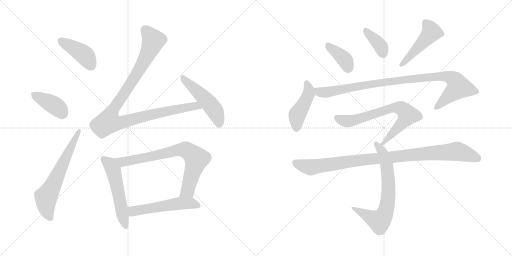
t = 0.00 s
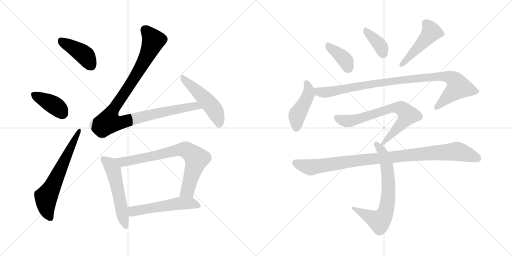
t = 2.42 s
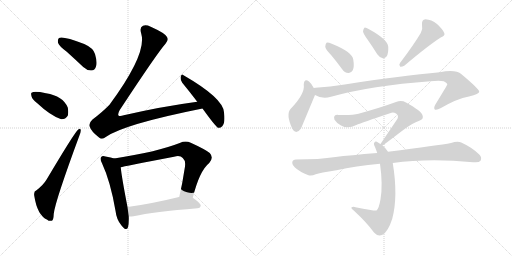
t = 4.84 s
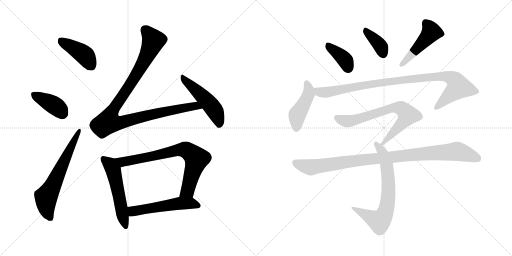
t = 7.26 s
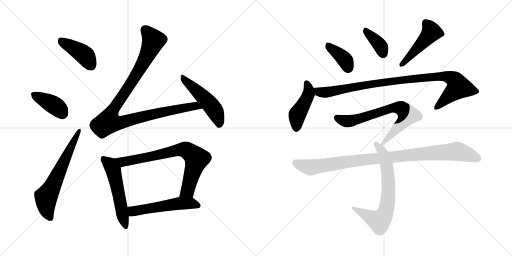
t = 9.68 s
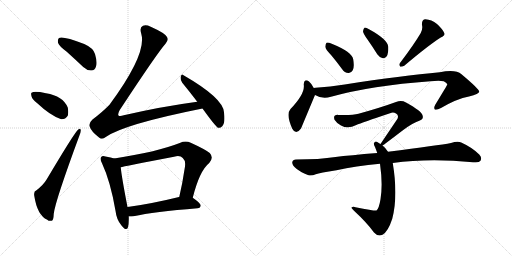
t = 12.10 s

The animated SVG that drew these frames (rendered in a browser with its animation timeline set to each time). Animation: 16 CSS @keyframes rules; one cycle of 12.10 s.

<svg version="1.1" viewBox="0 0 2048 1024" xmlns="http://www.w3.org/2000/svg">
  <g stroke="lightgray" stroke-dasharray="1,1" stroke-width="1" transform="scale(4, 4)">
    <line x1="0" y1="0" x2="256" y2="256"></line>
    <line x1="256" y1="0" x2="0" y2="256"></line>
    <line x1="128" y1="0" x2="128" y2="256"></line>
    <line x1="0" y1="128" x2="256" y2="128"></line>
    <line x1="256" y1="0" x2="512" y2="256"></line>
    <line x1="512" y1="0" x2="256" y2="256"></line>
    <line x1="384" y1="0" x2="384" y2="256"></line>
    <line x1="256" y1="128" x2="512" y2="128"></line>
  </g>
<g transform="scale(1, -1) translate(0, -850)">
   <style type="text/css">
    @keyframes keyframes0 {
      from {
       stroke: black;
       stroke-dashoffset: 421;
       stroke-width: 128;
       }
       58% {
       animation-timing-function: step-end;
       stroke: black;
       stroke-dashoffset: 0;
       stroke-width: 128;
       }
       to {
       stroke: black;
       stroke-width: 1024;
       }
       }
       #make-me-a-hanzi-animation-0 {
         animation: keyframes0 0.592611s both;
         animation-delay: 0.000000s;
         animation-timing-function: linear;
       }
    @keyframes keyframes1 {
      from {
       stroke: black;
       stroke-dashoffset: 398;
       stroke-width: 128;
       }
       56% {
       animation-timing-function: step-end;
       stroke: black;
       stroke-dashoffset: 0;
       stroke-width: 128;
       }
       to {
       stroke: black;
       stroke-width: 1024;
       }
       }
       #make-me-a-hanzi-animation-1 {
         animation: keyframes1 0.573893s both;
         animation-delay: 0.592611s;
         animation-timing-function: linear;
       }
    @keyframes keyframes2 {
      from {
       stroke: black;
       stroke-dashoffset: 639;
       stroke-width: 128;
       }
       68% {
       animation-timing-function: step-end;
       stroke: black;
       stroke-dashoffset: 0;
       stroke-width: 128;
       }
       to {
       stroke: black;
       stroke-width: 1024;
       }
       }
       #make-me-a-hanzi-animation-2 {
         animation: keyframes2 0.770020s both;
         animation-delay: 1.166504s;
         animation-timing-function: linear;
       }
    @keyframes keyframes3 {
      from {
       stroke: black;
       stroke-dashoffset: 1060;
       stroke-width: 128;
       }
       78% {
       animation-timing-function: step-end;
       stroke: black;
       stroke-dashoffset: 0;
       stroke-width: 128;
       }
       to {
       stroke: black;
       stroke-width: 1024;
       }
       }
       #make-me-a-hanzi-animation-3 {
         animation: keyframes3 1.112630s both;
         animation-delay: 1.936524s;
         animation-timing-function: linear;
       }
    @keyframes keyframes4 {
      from {
       stroke: black;
       stroke-dashoffset: 499;
       stroke-width: 128;
       }
       62% {
       animation-timing-function: step-end;
       stroke: black;
       stroke-dashoffset: 0;
       stroke-width: 128;
       }
       to {
       stroke: black;
       stroke-width: 1024;
       }
       }
       #make-me-a-hanzi-animation-4 {
         animation: keyframes4 0.656087s both;
         animation-delay: 3.049154s;
         animation-timing-function: linear;
       }
    @keyframes keyframes5 {
      from {
       stroke: black;
       stroke-dashoffset: 544;
       stroke-width: 128;
       }
       64% {
       animation-timing-function: step-end;
       stroke: black;
       stroke-dashoffset: 0;
       stroke-width: 128;
       }
       to {
       stroke: black;
       stroke-width: 1024;
       }
       }
       #make-me-a-hanzi-animation-5 {
         animation: keyframes5 0.692708s both;
         animation-delay: 3.705241s;
         animation-timing-function: linear;
       }
    @keyframes keyframes6 {
      from {
       stroke: black;
       stroke-dashoffset: 760;
       stroke-width: 128;
       }
       71% {
       animation-timing-function: step-end;
       stroke: black;
       stroke-dashoffset: 0;
       stroke-width: 128;
       }
       to {
       stroke: black;
       stroke-width: 1024;
       }
       }
       #make-me-a-hanzi-animation-6 {
         animation: keyframes6 0.868490s both;
         animation-delay: 4.397949s;
         animation-timing-function: linear;
       }
    @keyframes keyframes7 {
      from {
       stroke: black;
       stroke-dashoffset: 541;
       stroke-width: 128;
       }
       64% {
       animation-timing-function: step-end;
       stroke: black;
       stroke-dashoffset: 0;
       stroke-width: 128;
       }
       to {
       stroke: black;
       stroke-width: 1024;
       }
       }
       #make-me-a-hanzi-animation-7 {
         animation: keyframes7 0.690267s both;
         animation-delay: 5.266439s;
         animation-timing-function: linear;
       }
    @keyframes keyframes8 {
      from {
       stroke: black;
       stroke-dashoffset: 388;
       stroke-width: 128;
       }
       56% {
       animation-timing-function: step-end;
       stroke: black;
       stroke-dashoffset: 0;
       stroke-width: 128;
       }
       to {
       stroke: black;
       stroke-width: 1024;
       }
       }
       #make-me-a-hanzi-animation-8 {
         animation: keyframes8 0.565755s both;
         animation-delay: 5.956706s;
         animation-timing-function: linear;
       }
    @keyframes keyframes9 {
      from {
       stroke: black;
       stroke-dashoffset: 377;
       stroke-width: 128;
       }
       55% {
       animation-timing-function: step-end;
       stroke: black;
       stroke-dashoffset: 0;
       stroke-width: 128;
       }
       to {
       stroke: black;
       stroke-width: 1024;
       }
       }
       #make-me-a-hanzi-animation-9 {
         animation: keyframes9 0.556803s both;
         animation-delay: 6.522461s;
         animation-timing-function: linear;
       }
    @keyframes keyframes10 {
      from {
       stroke: black;
       stroke-dashoffset: 476;
       stroke-width: 128;
       }
       61% {
       animation-timing-function: step-end;
       stroke: black;
       stroke-dashoffset: 0;
       stroke-width: 128;
       }
       to {
       stroke: black;
       stroke-width: 1024;
       }
       }
       #make-me-a-hanzi-animation-10 {
         animation: keyframes10 0.637370s both;
         animation-delay: 7.079264s;
         animation-timing-function: linear;
       }
    @keyframes keyframes11 {
      from {
       stroke: black;
       stroke-dashoffset: 447;
       stroke-width: 128;
       }
       59% {
       animation-timing-function: step-end;
       stroke: black;
       stroke-dashoffset: 0;
       stroke-width: 128;
       }
       to {
       stroke: black;
       stroke-width: 1024;
       }
       }
       #make-me-a-hanzi-animation-11 {
         animation: keyframes11 0.613770s both;
         animation-delay: 7.716634s;
         animation-timing-function: linear;
       }
    @keyframes keyframes12 {
      from {
       stroke: black;
       stroke-dashoffset: 982;
       stroke-width: 128;
       }
       76% {
       animation-timing-function: step-end;
       stroke: black;
       stroke-dashoffset: 0;
       stroke-width: 128;
       }
       to {
       stroke: black;
       stroke-width: 1024;
       }
       }
       #make-me-a-hanzi-animation-12 {
         animation: keyframes12 1.049154s both;
         animation-delay: 8.330404s;
         animation-timing-function: linear;
       }
    @keyframes keyframes13 {
      from {
       stroke: black;
       stroke-dashoffset: 716;
       stroke-width: 128;
       }
       70% {
       animation-timing-function: step-end;
       stroke: black;
       stroke-dashoffset: 0;
       stroke-width: 128;
       }
       to {
       stroke: black;
       stroke-width: 1024;
       }
       }
       #make-me-a-hanzi-animation-13 {
         animation: keyframes13 0.832682s both;
         animation-delay: 9.379558s;
         animation-timing-function: linear;
       }
    @keyframes keyframes14 {
      from {
       stroke: black;
       stroke-dashoffset: 705;
       stroke-width: 128;
       }
       70% {
       animation-timing-function: step-end;
       stroke: black;
       stroke-dashoffset: 0;
       stroke-width: 128;
       }
       to {
       stroke: black;
       stroke-width: 1024;
       }
       }
       #make-me-a-hanzi-animation-14 {
         animation: keyframes14 0.823730s both;
         animation-delay: 10.212240s;
         animation-timing-function: linear;
       }
    @keyframes keyframes15 {
      from {
       stroke: black;
       stroke-dashoffset: 995;
       stroke-width: 128;
       }
       76% {
       animation-timing-function: step-end;
       stroke: black;
       stroke-dashoffset: 0;
       stroke-width: 128;
       }
       to {
       stroke: black;
       stroke-width: 1024;
       }
       }
       #make-me-a-hanzi-animation-15 {
         animation: keyframes15 1.059733s both;
         animation-delay: 11.035970s;
         animation-timing-function: linear;
       }
</style>
<path d="M 267.0 643.5 Q 298.0 615.5 333.0 582.5 Q 349.0 567.5 366.0 568.5 Q 379.0 568.5 384.0 584.5 Q 390.0 600.5 380.0 634.5 Q 373.0 658.5 337.0 674.5 Q 250.0 707.5 236.0 698.5 Q 230.0 694.5 232.0 679.5 Q 236.0 666.5 267.0 643.5 Z" fill="lightgray"></path> 
<path d="M 148.0 438.5 Q 202.0 387.5 245.0 373.5 Q 261.0 372.5 271.0 387.5 Q 275.0 402.5 271.0 420.5 Q 252.0 466.5 184.0 477.5 Q 139.0 486.5 128.0 480.5 Q 122.0 479.5 126.0 465.5 Q 129.0 452.5 148.0 438.5 Z" fill="lightgray"></path> 
<path d="M 146.0 89.5 Q 134.0 85.5 137.0 67.5 Q 149.0 -10.5 189.0 -28.5 Q 196.0 -35.5 207.0 -32.5 Q 214.0 -31.5 215.0 -4.5 Q 221.0 46.5 317.0 306.5 Q 324.0 322.5 323.0 329.5 Q 322.0 339.5 313.0 332.5 Q 300.0 323.5 187.0 133.5 Q 174.0 111.5 146.0 89.5 Z" fill="lightgray"></path> 
<path d="M 789.0 443.5 Q 647.0 424.5 495.0 389.5 Q 479.0 383.5 474.0 388.5 Q 470.0 394.5 479.0 410.5 Q 629.0 638.5 662.0 675.5 Q 675.0 688.5 668.0 702.5 Q 661.0 717.5 603.0 743.5 Q 584.0 752.5 572.0 747.5 Q 557.0 740.5 565.0 715.5 Q 589.0 636.5 438.0 431.5 Q 411.0 403.5 370.0 372.5 Q 354.0 357.5 358.0 345.5 Q 365.0 324.5 395.0 301.5 Q 408.0 288.5 423.0 302.5 Q 495.0 353.5 810.0 416.5 C 839.0 422.5 819.0 447.5 789.0 443.5 Z" fill="lightgray"></path> 
<path d="M 810.0 416.5 Q 862.0 344.5 872.0 339.5 Q 881.0 336.5 889.0 345.5 Q 902.0 357.5 896.0 401.5 Q 892.0 458.5 734.0 549.5 Q 727.0 556.5 723.0 544.5 Q 720.0 531.5 729.0 519.5 Q 757.0 485.5 789.0 443.5 L 810.0 416.5 Z" fill="lightgray"></path> 
<path d="M 457.0 216.5 Q 445.0 220.5 422.0 224.5 Q 409.0 228.5 405.0 222.5 Q 398.0 215.5 408.0 197.5 Q 442.0 124.5 462.0 7.5 Q 466.0 -28.5 486.0 -51.5 Q 505.0 -76.5 512.0 -58.5 Q 516.0 -42.5 515.0 -15.5 L 510.0 22.5 Q 486.0 145.5 483.0 181.5 C 480.0 209.5 480.0 209.5 457.0 216.5 Z" fill="lightgray"></path> 
<path d="M 771.0 59.5 Q 798.0 167.5 837.0 198.5 Q 856.0 219.5 839.0 238.5 Q 820.0 253.5 763.0 279.5 Q 742.0 288.5 719.0 278.5 Q 626.0 242.5 457.0 216.5 C 427.0 211.5 454.0 174.5 483.0 181.5 Q 492.0 184.5 696.0 223.5 Q 721.0 229.5 731.0 218.5 Q 743.0 208.5 740.0 184.5 Q 730.0 117.5 717.0 62.5 C 710.0 33.5 763.0 30.5 771.0 59.5 Z" fill="lightgray"></path> 
<path d="M 515.0 -15.5 Q 522.0 -16.5 534.0 -14.5 Q 615.0 3.5 790.0 17.5 Q 802.0 18.5 803.0 28.5 Q 803.0 37.5 771.0 59.5 C 755.0 70.5 746.0 68.5 717.0 62.5 L 716.0 62.5 Q 602.0 34.5 510.0 22.5 C 480.0 18.5 485.0 -14.5 515.0 -15.5 Z" fill="lightgray"></path> 
<path d="M 1325.0 629.5 Q 1346.0 604.5 1368.0 574.5 Q 1378.0 559.5 1394.0 558.5 Q 1404.0 557.5 1411.0 569.5 Q 1418.0 582.5 1413.0 612.5 Q 1409.0 642.5 1327.0 675.5 Q 1312.0 681.5 1306.0 679.5 Q 1302.0 676.5 1301.0 663.5 Q 1302.0 653.5 1325.0 629.5 Z" fill="lightgray"></path> 
<path d="M 1470.0 692.5 Q 1489.0 665.5 1509.0 633.5 Q 1518.0 620.5 1531.0 617.5 Q 1540.0 616.5 1547.0 625.5 Q 1554.0 637.5 1553.0 663.5 Q 1550.0 693.5 1476.0 733.5 Q 1464.0 740.5 1458.0 739.5 Q 1454.0 736.5 1452.0 725.5 Q 1453.0 715.5 1470.0 692.5 Z" fill="lightgray"></path> 
<path d="M 1683.0 718.5 Q 1656.0 672.5 1600.0 598.5 Q 1594.0 591.5 1601.0 583.5 Q 1608.0 582.5 1617.0 587.5 Q 1714.0 669.5 1763.0 700.5 Q 1782.0 707.5 1777.0 718.5 Q 1770.0 734.5 1748.0 754.5 Q 1726.0 772.5 1702.0 773.5 Q 1686.0 772.5 1688.0 750.5 Q 1692.0 735.5 1683.0 718.5 Z" fill="lightgray"></path> 
<path d="M 1255.0 498.5 Q 1245.0 517.5 1236.0 524.5 Q 1217.0 537.5 1215.0 512.5 Q 1221.0 475.5 1162.0 414.5 Q 1143.0 393.5 1169.0 335.5 Q 1184.0 308.5 1204.0 336.5 L 1260.0 470.5 C 1265.0 481.5 1265.0 481.5 1255.0 498.5 Z" fill="lightgray"></path> 
<path d="M 1260.0 470.5 Q 1290.0 452.5 1324.0 463.5 Q 1486.0 508.5 1722.0 525.5 Q 1759.0 528.5 1775.0 525.5 Q 1790.0 518.5 1789.0 511.5 Q 1789.0 510.5 1741.0 431.5 Q 1734.0 418.5 1739.0 412.5 Q 1746.0 408.5 1764.0 418.5 Q 1827.0 455.5 1876.0 464.5 Q 1918.0 474.5 1917.0 484.5 Q 1916.0 494.5 1846.0 553.5 Q 1822.0 574.5 1759.0 561.5 Q 1612.0 548.5 1379.0 512.5 Q 1321.0 503.5 1262.0 499.5 Q 1258.0 499.5 1255.0 498.5 C 1225.0 495.5 1232.0 482.5 1260.0 470.5 Z" fill="lightgray"></path> 
<path d="M 1530.0 268.5 Q 1533.0 269.5 1613.0 330.5 Q 1650.0 358.5 1677.0 367.5 Q 1696.0 373.5 1690.0 389.5 Q 1687.0 405.5 1624.0 440.5 Q 1606.0 450.5 1584.0 442.5 Q 1524.0 420.5 1434.0 395.5 Q 1410.0 388.5 1353.0 390.5 Q 1331.0 391.5 1338.0 371.5 Q 1345.0 359.5 1364.0 348.5 Q 1392.0 332.5 1425.0 350.5 Q 1447.0 359.5 1560.0 397.5 Q 1573.0 403.5 1584.0 396.5 Q 1596.0 389.5 1590.0 375.5 L 1522.0 274.5 C 1507.0 252.5 1507.0 252.5 1530.0 268.5 Z" fill="lightgray"></path> 
<path d="M 1552.0 243.5 Q 1543.0 258.5 1530.0 268.5 L 1522.0 274.5 Q 1516.0 278.5 1512.0 280.5 Q 1502.0 287.5 1497.0 279.5 Q 1493.0 275.5 1500.0 262.5 Q 1504.0 252.5 1509.0 238.5 L 1520.0 195.5 Q 1532.0 111.5 1522.0 53.5 Q 1516.0 16.5 1506.0 8.5 Q 1503.0 5.5 1422.0 21.5 Q 1412.0 24.5 1406.0 20.5 Q 1402.0 19.5 1416.0 7.5 Q 1468.0 -40.5 1496.0 -79.5 Q 1512.0 -97.5 1530.0 -88.5 Q 1552.0 -76.5 1569.0 -24.5 Q 1593.0 65.5 1571.0 198.5 L 1552.0 243.5 Z" fill="lightgray"></path> 
<path d="M 1571.0 198.5 Q 1715.0 217.5 1892.0 201.5 Q 1916.0 198.5 1922.0 207.5 Q 1929.0 220.5 1917.0 232.5 Q 1889.0 260.5 1845.0 280.5 Q 1830.0 286.5 1804.0 278.5 Q 1756.0 269.5 1552.0 243.5 L 1509.0 238.5 Q 1398.0 229.5 1342.0 222.5 Q 1278.0 212.5 1184.0 212.5 Q 1171.0 212.5 1169.0 201.5 Q 1168.0 188.5 1187.0 174.5 Q 1203.0 161.5 1234.0 149.5 Q 1246.0 145.5 1263.0 153.5 Q 1279.0 159.5 1346.0 169.5 Q 1422.0 187.5 1520.0 195.5 L 1571.0 198.5 Z" fill="lightgray"></path> 
      <clipPath id="make-me-a-hanzi-clip-0">
      <path d="M 267.0 643.5 Q 298.0 615.5 333.0 582.5 Q 349.0 567.5 366.0 568.5 Q 379.0 568.5 384.0 584.5 Q 390.0 600.5 380.0 634.5 Q 373.0 658.5 337.0 674.5 Q 250.0 707.5 236.0 698.5 Q 230.0 694.5 232.0 679.5 Q 236.0 666.5 267.0 643.5 Z" fill="lightgray"></path>
      </clipPath>
      <path clip-path="url(#make-me-a-hanzi-clip-0)" d="M 241.0 690.5 L 337.0 631.5 L 365.0 587.5 " fill="none" id="make-me-a-hanzi-animation-0" stroke-dasharray="293 586" stroke-linecap="round"></path>

      <clipPath id="make-me-a-hanzi-clip-1">
      <path d="M 148.0 438.5 Q 202.0 387.5 245.0 373.5 Q 261.0 372.5 271.0 387.5 Q 275.0 402.5 271.0 420.5 Q 252.0 466.5 184.0 477.5 Q 139.0 486.5 128.0 480.5 Q 122.0 479.5 126.0 465.5 Q 129.0 452.5 148.0 438.5 Z" fill="lightgray"></path>
      </clipPath>
      <path clip-path="url(#make-me-a-hanzi-clip-1)" d="M 134.0 472.5 L 220.0 427.5 L 252.0 396.5 " fill="none" id="make-me-a-hanzi-animation-1" stroke-dasharray="270 540" stroke-linecap="round"></path>

      <clipPath id="make-me-a-hanzi-clip-2">
      <path d="M 146.0 89.5 Q 134.0 85.5 137.0 67.5 Q 149.0 -10.5 189.0 -28.5 Q 196.0 -35.5 207.0 -32.5 Q 214.0 -31.5 215.0 -4.5 Q 221.0 46.5 317.0 306.5 Q 324.0 322.5 323.0 329.5 Q 322.0 339.5 313.0 332.5 Q 300.0 323.5 187.0 133.5 Q 174.0 111.5 146.0 89.5 Z" fill="lightgray"></path>
      </clipPath>
      <path clip-path="url(#make-me-a-hanzi-clip-2)" d="M 201.0 -22.5 L 187.0 9.5 L 184.0 59.5 L 317.0 326.5 " fill="none" id="make-me-a-hanzi-animation-2" stroke-dasharray="511 1022" stroke-linecap="round"></path>

      <clipPath id="make-me-a-hanzi-clip-3">
      <path d="M 789.0 443.5 Q 647.0 424.5 495.0 389.5 Q 479.0 383.5 474.0 388.5 Q 470.0 394.5 479.0 410.5 Q 629.0 638.5 662.0 675.5 Q 675.0 688.5 668.0 702.5 Q 661.0 717.5 603.0 743.5 Q 584.0 752.5 572.0 747.5 Q 557.0 740.5 565.0 715.5 Q 589.0 636.5 438.0 431.5 Q 411.0 403.5 370.0 372.5 Q 354.0 357.5 358.0 345.5 Q 365.0 324.5 395.0 301.5 Q 408.0 288.5 423.0 302.5 Q 495.0 353.5 810.0 416.5 C 839.0 422.5 819.0 447.5 789.0 443.5 Z" fill="lightgray"></path>
      </clipPath>
      <path clip-path="url(#make-me-a-hanzi-clip-3)" d="M 579.0 732.5 L 614.0 688.5 L 609.0 675.5 L 552.0 561.5 L 443.0 396.5 L 436.0 362.5 L 488.0 360.5 L 617.0 395.5 L 782.0 427.5 L 798.0 414.5 " fill="none" id="make-me-a-hanzi-animation-3" stroke-dasharray="932 1864" stroke-linecap="round"></path>

      <clipPath id="make-me-a-hanzi-clip-4">
      <path d="M 810.0 416.5 Q 862.0 344.5 872.0 339.5 Q 881.0 336.5 889.0 345.5 Q 902.0 357.5 896.0 401.5 Q 892.0 458.5 734.0 549.5 Q 727.0 556.5 723.0 544.5 Q 720.0 531.5 729.0 519.5 Q 757.0 485.5 789.0 443.5 L 810.0 416.5 Z" fill="lightgray"></path>
      </clipPath>
      <path clip-path="url(#make-me-a-hanzi-clip-4)" d="M 733.0 538.5 L 850.0 420.5 L 868.0 388.5 L 876.0 349.5 " fill="none" id="make-me-a-hanzi-animation-4" stroke-dasharray="371 742" stroke-linecap="round"></path>

      <clipPath id="make-me-a-hanzi-clip-5">
      <path d="M 457.0 216.5 Q 445.0 220.5 422.0 224.5 Q 409.0 228.5 405.0 222.5 Q 398.0 215.5 408.0 197.5 Q 442.0 124.5 462.0 7.5 Q 466.0 -28.5 486.0 -51.5 Q 505.0 -76.5 512.0 -58.5 Q 516.0 -42.5 515.0 -15.5 L 510.0 22.5 Q 486.0 145.5 483.0 181.5 C 480.0 209.5 480.0 209.5 457.0 216.5 Z" fill="lightgray"></path>
      </clipPath>
      <path clip-path="url(#make-me-a-hanzi-clip-5)" d="M 413.0 214.5 L 436.0 196.5 L 453.0 170.5 L 500.0 -52.5 " fill="none" id="make-me-a-hanzi-animation-5" stroke-dasharray="416 832" stroke-linecap="round"></path>

      <clipPath id="make-me-a-hanzi-clip-6">
      <path d="M 771.0 59.5 Q 798.0 167.5 837.0 198.5 Q 856.0 219.5 839.0 238.5 Q 820.0 253.5 763.0 279.5 Q 742.0 288.5 719.0 278.5 Q 626.0 242.5 457.0 216.5 C 427.0 211.5 454.0 174.5 483.0 181.5 Q 492.0 184.5 696.0 223.5 Q 721.0 229.5 731.0 218.5 Q 743.0 208.5 740.0 184.5 Q 730.0 117.5 717.0 62.5 C 710.0 33.5 763.0 30.5 771.0 59.5 Z" fill="lightgray"></path>
      </clipPath>
      <path clip-path="url(#make-me-a-hanzi-clip-6)" d="M 467.0 215.5 L 496.0 203.5 L 723.0 251.5 L 757.0 243.5 L 786.0 214.5 L 750.0 87.5 L 724.0 68.5 " fill="none" id="make-me-a-hanzi-animation-6" stroke-dasharray="632 1264" stroke-linecap="round"></path>

      <clipPath id="make-me-a-hanzi-clip-7">
      <path d="M 515.0 -15.5 Q 522.0 -16.5 534.0 -14.5 Q 615.0 3.5 790.0 17.5 Q 802.0 18.5 803.0 28.5 Q 803.0 37.5 771.0 59.5 C 755.0 70.5 746.0 68.5 717.0 62.5 L 716.0 62.5 Q 602.0 34.5 510.0 22.5 C 480.0 18.5 485.0 -14.5 515.0 -15.5 Z" fill="lightgray"></path>
      </clipPath>
      <path clip-path="url(#make-me-a-hanzi-clip-7)" d="M 517.0 17.5 L 531.0 5.5 L 714.0 36.5 L 769.0 37.5 L 793.0 28.5 " fill="none" id="make-me-a-hanzi-animation-7" stroke-dasharray="413 826" stroke-linecap="round"></path>

      <clipPath id="make-me-a-hanzi-clip-8">
      <path d="M 1325.0 629.5 Q 1346.0 604.5 1368.0 574.5 Q 1378.0 559.5 1394.0 558.5 Q 1404.0 557.5 1411.0 569.5 Q 1418.0 582.5 1413.0 612.5 Q 1409.0 642.5 1327.0 675.5 Q 1312.0 681.5 1306.0 679.5 Q 1302.0 676.5 1301.0 663.5 Q 1302.0 653.5 1325.0 629.5 Z" fill="lightgray"></path>
      </clipPath>
      <path clip-path="url(#make-me-a-hanzi-clip-8)" d="M 1310.0 673.5 L 1321.0 658.5 L 1372.0 619.5 L 1395.0 576.5 " fill="none" id="make-me-a-hanzi-animation-8" stroke-dasharray="260 520" stroke-linecap="round"></path>

      <clipPath id="make-me-a-hanzi-clip-9">
      <path d="M 1470.0 692.5 Q 1489.0 665.5 1509.0 633.5 Q 1518.0 620.5 1531.0 617.5 Q 1540.0 616.5 1547.0 625.5 Q 1554.0 637.5 1553.0 663.5 Q 1550.0 693.5 1476.0 733.5 Q 1464.0 740.5 1458.0 739.5 Q 1454.0 736.5 1452.0 725.5 Q 1453.0 715.5 1470.0 692.5 Z" fill="lightgray"></path>
      </clipPath>
      <path clip-path="url(#make-me-a-hanzi-clip-9)" d="M 1461.0 730.5 L 1514.0 676.5 L 1532.0 634.5 " fill="none" id="make-me-a-hanzi-animation-9" stroke-dasharray="249 498" stroke-linecap="round"></path>

      <clipPath id="make-me-a-hanzi-clip-10">
      <path d="M 1683.0 718.5 Q 1656.0 672.5 1600.0 598.5 Q 1594.0 591.5 1601.0 583.5 Q 1608.0 582.5 1617.0 587.5 Q 1714.0 669.5 1763.0 700.5 Q 1782.0 707.5 1777.0 718.5 Q 1770.0 734.5 1748.0 754.5 Q 1726.0 772.5 1702.0 773.5 Q 1686.0 772.5 1688.0 750.5 Q 1692.0 735.5 1683.0 718.5 Z" fill="lightgray"></path>
      </clipPath>
      <path clip-path="url(#make-me-a-hanzi-clip-10)" d="M 1704.0 756.5 L 1726.0 722.5 L 1633.0 616.5 L 1604.0 591.5 " fill="none" id="make-me-a-hanzi-animation-10" stroke-dasharray="348 696" stroke-linecap="round"></path>

      <clipPath id="make-me-a-hanzi-clip-11">
      <path d="M 1255.0 498.5 Q 1245.0 517.5 1236.0 524.5 Q 1217.0 537.5 1215.0 512.5 Q 1221.0 475.5 1162.0 414.5 Q 1143.0 393.5 1169.0 335.5 Q 1184.0 308.5 1204.0 336.5 L 1260.0 470.5 C 1265.0 481.5 1265.0 481.5 1255.0 498.5 Z" fill="lightgray"></path>
      </clipPath>
      <path clip-path="url(#make-me-a-hanzi-clip-11)" d="M 1226.0 516.5 L 1235.0 494.5 L 1234.0 473.5 L 1189.0 392.5 L 1185.0 339.5 " fill="none" id="make-me-a-hanzi-animation-11" stroke-dasharray="319 638" stroke-linecap="round"></path>

      <clipPath id="make-me-a-hanzi-clip-12">
      <path d="M 1260.0 470.5 Q 1290.0 452.5 1324.0 463.5 Q 1486.0 508.5 1722.0 525.5 Q 1759.0 528.5 1775.0 525.5 Q 1790.0 518.5 1789.0 511.5 Q 1789.0 510.5 1741.0 431.5 Q 1734.0 418.5 1739.0 412.5 Q 1746.0 408.5 1764.0 418.5 Q 1827.0 455.5 1876.0 464.5 Q 1918.0 474.5 1917.0 484.5 Q 1916.0 494.5 1846.0 553.5 Q 1822.0 574.5 1759.0 561.5 Q 1612.0 548.5 1379.0 512.5 Q 1321.0 503.5 1262.0 499.5 Q 1258.0 499.5 1255.0 498.5 C 1225.0 495.5 1232.0 482.5 1260.0 470.5 Z" fill="lightgray"></path>
      </clipPath>
      <path clip-path="url(#make-me-a-hanzi-clip-12)" d="M 1259.0 492.5 L 1293.0 480.5 L 1600.0 530.5 L 1773.0 545.5 L 1814.0 534.5 L 1835.0 501.5 L 1744.0 417.5 " fill="none" id="make-me-a-hanzi-animation-12" stroke-dasharray="854 1708" stroke-linecap="round"></path>

      <clipPath id="make-me-a-hanzi-clip-13">
      <path d="M 1530.0 268.5 Q 1533.0 269.5 1613.0 330.5 Q 1650.0 358.5 1677.0 367.5 Q 1696.0 373.5 1690.0 389.5 Q 1687.0 405.5 1624.0 440.5 Q 1606.0 450.5 1584.0 442.5 Q 1524.0 420.5 1434.0 395.5 Q 1410.0 388.5 1353.0 390.5 Q 1331.0 391.5 1338.0 371.5 Q 1345.0 359.5 1364.0 348.5 Q 1392.0 332.5 1425.0 350.5 Q 1447.0 359.5 1560.0 397.5 Q 1573.0 403.5 1584.0 396.5 Q 1596.0 389.5 1590.0 375.5 L 1522.0 274.5 C 1507.0 252.5 1507.0 252.5 1530.0 268.5 Z" fill="lightgray"></path>
      </clipPath>
      <path clip-path="url(#make-me-a-hanzi-clip-13)" d="M 1348.0 378.5 L 1369.0 368.5 L 1397.0 365.5 L 1571.0 419.5 L 1607.0 415.5 L 1631.0 390.5 L 1629.0 385.5 L 1591.0 336.5 L 1528.0 274.5 " fill="none" id="make-me-a-hanzi-animation-13" stroke-dasharray="588 1176" stroke-linecap="round"></path>

      <clipPath id="make-me-a-hanzi-clip-14">
      <path d="M 1552.0 243.5 Q 1543.0 258.5 1530.0 268.5 L 1522.0 274.5 Q 1516.0 278.5 1512.0 280.5 Q 1502.0 287.5 1497.0 279.5 Q 1493.0 275.5 1500.0 262.5 Q 1504.0 252.5 1509.0 238.5 L 1520.0 195.5 Q 1532.0 111.5 1522.0 53.5 Q 1516.0 16.5 1506.0 8.5 Q 1503.0 5.5 1422.0 21.5 Q 1412.0 24.5 1406.0 20.5 Q 1402.0 19.5 1416.0 7.5 Q 1468.0 -40.5 1496.0 -79.5 Q 1512.0 -97.5 1530.0 -88.5 Q 1552.0 -76.5 1569.0 -24.5 Q 1593.0 65.5 1571.0 198.5 L 1552.0 243.5 Z" fill="lightgray"></path>
      </clipPath>
      <path clip-path="url(#make-me-a-hanzi-clip-14)" d="M 1505.0 274.5 L 1528.0 244.5 L 1548.0 185.5 L 1554.0 84.5 L 1542.0 1.5 L 1518.0 -34.5 L 1410.0 19.5 " fill="none" id="make-me-a-hanzi-animation-14" stroke-dasharray="577 1154" stroke-linecap="round"></path>

      <clipPath id="make-me-a-hanzi-clip-15">
      <path d="M 1571.0 198.5 Q 1715.0 217.5 1892.0 201.5 Q 1916.0 198.5 1922.0 207.5 Q 1929.0 220.5 1917.0 232.5 Q 1889.0 260.5 1845.0 280.5 Q 1830.0 286.5 1804.0 278.5 Q 1756.0 269.5 1552.0 243.5 L 1509.0 238.5 Q 1398.0 229.5 1342.0 222.5 Q 1278.0 212.5 1184.0 212.5 Q 1171.0 212.5 1169.0 201.5 Q 1168.0 188.5 1187.0 174.5 Q 1203.0 161.5 1234.0 149.5 Q 1246.0 145.5 1263.0 153.5 Q 1279.0 159.5 1346.0 169.5 Q 1422.0 187.5 1520.0 195.5 L 1571.0 198.5 Z" fill="lightgray"></path>
      </clipPath>
      <path clip-path="url(#make-me-a-hanzi-clip-15)" d="M 1182.0 199.5 L 1245.0 181.5 L 1463.0 213.5 L 1829.0 244.5 L 1910.0 216.5 " fill="none" id="make-me-a-hanzi-animation-15" stroke-dasharray="867 1734" stroke-linecap="round"></path>

</g>
</svg>
